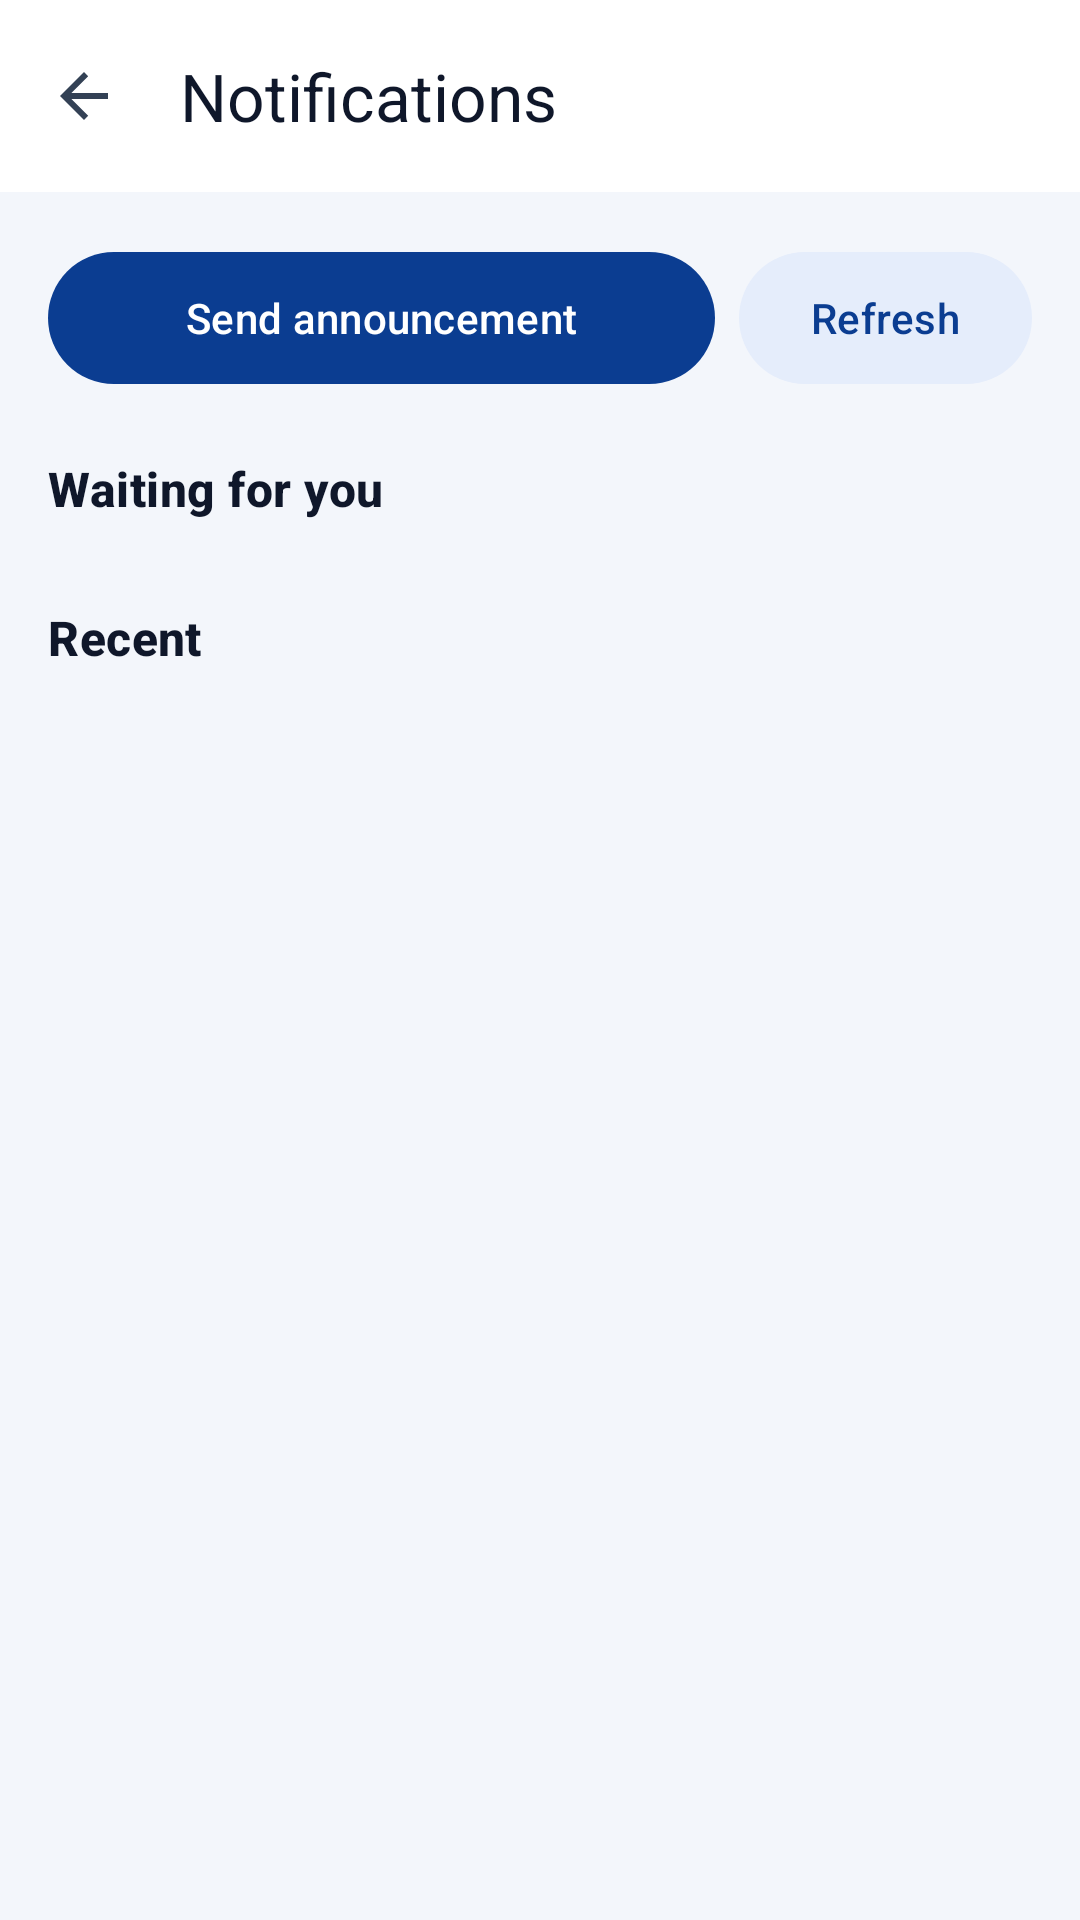

This screen was rendered from an Android layout file. Write that file and the resources it references.
<!-- AndroidManifest.xml: application theme Theme.MUStudentSync -->
<!-- res/layout/activity_lecturer_inbox.xml -->
<?xml version="1.0" encoding="utf-8"?>
<LinearLayout xmlns:android="http://schemas.android.com/apk/res/android"
    xmlns:app="http://schemas.android.com/apk/res-auto"
    android:layout_width="match_parent"
    android:layout_height="match_parent"
    android:background="@color/campus_ground"
    android:fitsSystemWindows="true"
    android:orientation="vertical">

    <com.google.android.material.appbar.MaterialToolbar
        android:id="@+id/toolbarInbox"
        android:layout_width="match_parent"
        android:layout_height="?attr/actionBarSize"
        android:background="@color/campus_card"
        app:navigationContentDescription="@string/settings_back"
        app:navigationIcon="?attr/homeAsUpIndicator"
        app:title="@string/inbox_title" />

    <com.google.android.material.progressindicator.LinearProgressIndicator
        android:id="@+id/progressInbox"
        android:layout_width="match_parent"
        android:layout_height="wrap_content"
        android:indeterminate="true"
        android:visibility="gone" />

    <ScrollView
        android:layout_width="match_parent"
        android:layout_height="match_parent">

        <LinearLayout
            android:layout_width="match_parent"
            android:layout_height="wrap_content"
            android:orientation="vertical"
            android:padding="16dp">

            <TextView
                android:id="@+id/tvInboxOffline"
                android:layout_width="match_parent"
                android:layout_height="wrap_content"
                android:layout_marginBottom="12dp"
                android:background="@drawable/bg_campus_chip_warn"
                android:accessibilityLiveRegion="polite"
                android:padding="12dp"
                android:text="@string/inbox_offline"
                android:textColor="@color/campus_warn_text"
                android:visibility="gone" />

            <LinearLayout
                android:layout_width="match_parent"
                android:layout_height="wrap_content"
                android:orientation="horizontal">

                <com.google.android.material.button.MaterialButton
                    android:id="@+id/btnInboxAnnounce"
                    android:layout_width="0dp"
                    android:layout_height="wrap_content"
                    android:layout_weight="1"
                    android:minHeight="52dp"
                    android:text="@string/announce_button" />

                <com.google.android.material.button.MaterialButton
                    android:id="@+id/btnInboxRefresh"
                    style="@style/Widget.Material3.Button.TonalButton"
                    android:layout_width="wrap_content"
                    android:layout_height="wrap_content"
                    android:layout_marginStart="8dp"
                    android:minHeight="52dp"
                    android:text="@string/inbox_refresh" />
            </LinearLayout>

            <TextView
                android:id="@+id/tvInboxRequestsTitle"
                style="@style/TextAppearance.MUSync.Section"
                android:layout_width="wrap_content"
                android:layout_height="wrap_content"
                android:layout_marginTop="20dp"
                android:accessibilityHeading="true"
                android:text="@string/inbox_requests_title_plain" />

            <LinearLayout
                android:id="@+id/listInboxRequests"
                android:layout_width="match_parent"
                android:layout_height="wrap_content"
                android:layout_marginTop="8dp"
                android:background="@drawable/bg_campus_card"
                android:divider="?android:attr/listDivider"
                android:orientation="vertical"
                android:showDividers="middle" />

            <TextView
                android:id="@+id/tvInboxNotificationsTitle"
                style="@style/TextAppearance.MUSync.Section"
                android:layout_width="wrap_content"
                android:layout_height="wrap_content"
                android:layout_marginTop="20dp"
                android:accessibilityHeading="true"
                android:text="@string/inbox_notifications_title" />

            <LinearLayout
                android:id="@+id/listInboxNotifications"
                android:layout_width="match_parent"
                android:layout_height="wrap_content"
                android:layout_marginTop="8dp"
                android:background="@drawable/bg_campus_card"
                android:divider="?android:attr/listDivider"
                android:orientation="vertical"
                android:showDividers="middle" />
        </LinearLayout>
    </ScrollView>
</LinearLayout>
<!-- resources referenced by this layout -->
<resources>
  <color name="campus_card">#FFFFFF</color>
  <color name="campus_ground">#F3F6FB</color>
  <color name="campus_warn_text">#92400E</color>
  <!-- drawable bg_campus_card (drawable) -->
  <?xml version="1.0" encoding="utf-8"?>
  <shape xmlns:android="http://schemas.android.com/apk/res/android" android:shape="rectangle">
      <solid android:color="@color/campus_card" />
      <corners android:radius="16dp" />
  </shape>
  <!-- drawable bg_campus_chip_warn (drawable) -->
  <?xml version="1.0" encoding="utf-8"?>
  <shape xmlns:android="http://schemas.android.com/apk/res/android" android:shape="rectangle">
      <solid android:color="@color/campus_warn_bg" />
      <corners android:radius="999dp" />
  </shape>
  <string name="announce_button">Send announcement</string>
  <string name="inbox_notifications_title">Recent</string>
  <string name="inbox_offline">Couldn\'t reach the server. Requests and notifications need a connection.</string>
  <string name="inbox_refresh">Refresh</string>
  <string name="inbox_requests_title_plain">Waiting for you</string>
  <string name="inbox_title">Notifications</string>
  <string name="settings_back">Back</string>
  <style name="TextAppearance.MUSync.Section" parent="TextAppearance.Material3.TitleMedium">
          <item name="android:textColor">@color/campus_text</item>
          <item name="android:textStyle">bold</item>
      </style>
  <style name="Theme.MUStudentSync" parent="Base.Theme.MUStudentSync" />
  <color name="campus_warn_bg">#FEF3C7</color>
  <color name="campus_text">#0F172A</color>
  <style name="Base.Theme.MUStudentSync" parent="Theme.Material3.DayNight.NoActionBar">
          <item name="colorPrimary">@color/campus_primary</item>
          <item name="colorOnPrimary">@color/campus_on_primary</item>
          <item name="colorPrimaryContainer">@color/campus_tile</item>
          <item name="colorOnPrimaryContainer">@color/campus_navy</item>
          <item name="colorSecondary">@color/campus_blue</item>
          <item name="colorSecondaryContainer">@color/campus_tile</item>
          <item name="colorOnSecondaryContainer">@color/campus_navy</item>
          <item name="colorSurface">@color/campus_card</item>
          <item name="colorOnSurface">@color/campus_text</item>
          <item name="colorOnSurfaceVariant">@color/campus_muted</item>
          <item name="colorOutline">@color/campus_line</item>
          <item name="colorError">@color/campus_full</item>
          <item name="android:colorBackground">@color/campus_ground</item>
          <item name="colorOnBackground">@color/campus_text</item>
          
          <item name="android:textColorPrimary">@color/campus_text</item>
          <item name="android:textColorSecondary">@color/campus_muted</item>
          <item name="android:textColorHint">@color/campus_muted</item>
          
          <item name="android:windowBackground">@color/campus_ground</item>
      </style>
  <color name="campus_primary">#0B3D91</color>
  <color name="campus_on_primary">#FFFFFF</color>
  <color name="campus_tile">#E5EDFB</color>
  <color name="campus_navy">#0B3D91</color>
  <color name="campus_blue">#1F5FD1</color>
  <color name="campus_muted">#334155</color>
  <color name="campus_line">#CBD5E1</color>
  <color name="campus_full">#B42318</color>
</resources>
